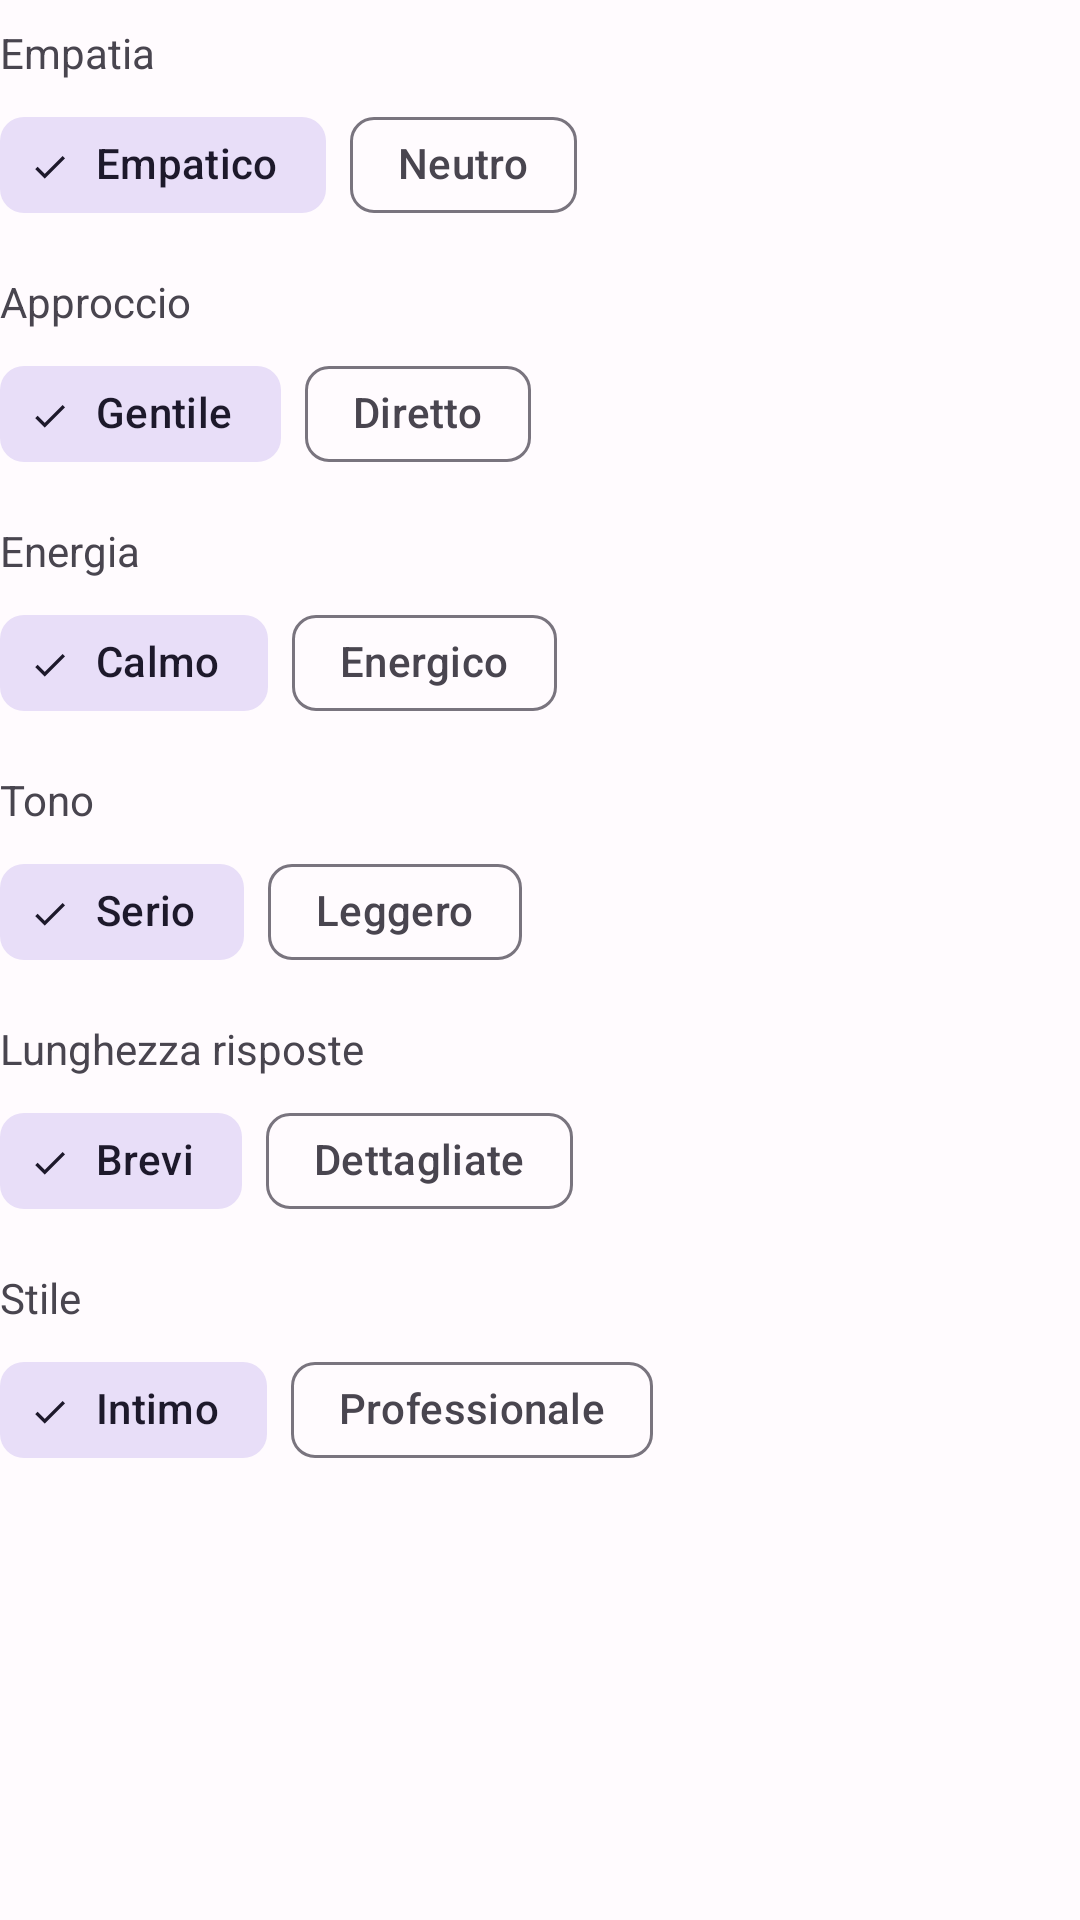

Android layout source for this screen:
<!-- AndroidManifest.xml: application theme Theme.Tranquiz -->
<!-- res/layout/layout_onboarding_tone.xml -->
<?xml version="1.0" encoding="utf-8"?>
<LinearLayout xmlns:android="http://schemas.android.com/apk/res/android"
    xmlns:app="http://schemas.android.com/apk/res-auto"
    android:layout_width="match_parent"
    android:layout_height="wrap_content"
    android:orientation="vertical">

    
    <TextView
        android:layout_width="wrap_content"
        android:layout_height="wrap_content"
        android:layout_marginTop="8dp"
        android:text="@string/tone_empathy_label"
        android:textColor="@color/text_secondary"
        android:textSize="14sp" />

    <com.google.android.material.chip.ChipGroup
        android:id="@+id/chip_group_empathy"
        android:layout_width="match_parent"
        android:layout_height="wrap_content"
        android:layout_marginTop="4dp"
        app:selectionRequired="true"
        app:singleSelection="true">
        <com.google.android.material.chip.Chip android:id="@+id/chip_empathetic" style="@style/Widget.Material3.Chip.Filter" android:layout_width="wrap_content" android:layout_height="wrap_content" android:text="@string/tone_empathetic" android:checked="true" />
        <com.google.android.material.chip.Chip android:id="@+id/chip_neutral" style="@style/Widget.Material3.Chip.Filter" android:layout_width="wrap_content" android:layout_height="wrap_content" android:text="@string/tone_neutral" />
    </com.google.android.material.chip.ChipGroup>

    
    <TextView
        android:layout_width="wrap_content"
        android:layout_height="wrap_content"
        android:layout_marginTop="12dp"
        android:text="@string/tone_approach_label"
        android:textColor="@color/text_secondary"
        android:textSize="14sp" />

    <com.google.android.material.chip.ChipGroup
        android:id="@+id/chip_group_approach"
        android:layout_width="match_parent"
        android:layout_height="wrap_content"
        android:layout_marginTop="4dp"
        app:selectionRequired="true"
        app:singleSelection="true">
        <com.google.android.material.chip.Chip android:id="@+id/chip_gentle" style="@style/Widget.Material3.Chip.Filter" android:layout_width="wrap_content" android:layout_height="wrap_content" android:text="@string/tone_gentle" android:checked="true" />
        <com.google.android.material.chip.Chip android:id="@+id/chip_direct" style="@style/Widget.Material3.Chip.Filter" android:layout_width="wrap_content" android:layout_height="wrap_content" android:text="@string/tone_direct" />
    </com.google.android.material.chip.ChipGroup>

    
    <TextView
        android:layout_width="wrap_content"
        android:layout_height="wrap_content"
        android:layout_marginTop="12dp"
        android:text="@string/tone_energy_label"
        android:textColor="@color/text_secondary"
        android:textSize="14sp" />

    <com.google.android.material.chip.ChipGroup
        android:id="@+id/chip_group_energy"
        android:layout_width="match_parent"
        android:layout_height="wrap_content"
        android:layout_marginTop="4dp"
        app:selectionRequired="true"
        app:singleSelection="true">
        <com.google.android.material.chip.Chip android:id="@+id/chip_calm" style="@style/Widget.Material3.Chip.Filter" android:layout_width="wrap_content" android:layout_height="wrap_content" android:text="@string/tone_calm" android:checked="true" />
        <com.google.android.material.chip.Chip android:id="@+id/chip_energetic" style="@style/Widget.Material3.Chip.Filter" android:layout_width="wrap_content" android:layout_height="wrap_content" android:text="@string/tone_energetic" />
    </com.google.android.material.chip.ChipGroup>

    
    <TextView
        android:layout_width="wrap_content"
        android:layout_height="wrap_content"
        android:layout_marginTop="12dp"
        android:text="@string/tone_mood_label"
        android:textColor="@color/text_secondary"
        android:textSize="14sp" />

    <com.google.android.material.chip.ChipGroup
        android:id="@+id/chip_group_mood"
        android:layout_width="match_parent"
        android:layout_height="wrap_content"
        android:layout_marginTop="4dp"
        app:selectionRequired="true"
        app:singleSelection="true">
        <com.google.android.material.chip.Chip android:id="@+id/chip_serious" style="@style/Widget.Material3.Chip.Filter" android:layout_width="wrap_content" android:layout_height="wrap_content" android:text="@string/tone_serious" android:checked="true" />
        <com.google.android.material.chip.Chip android:id="@+id/chip_light" style="@style/Widget.Material3.Chip.Filter" android:layout_width="wrap_content" android:layout_height="wrap_content" android:text="@string/tone_light" />
    </com.google.android.material.chip.ChipGroup>

    
    <TextView
        android:layout_width="wrap_content"
        android:layout_height="wrap_content"
        android:layout_marginTop="12dp"
        android:text="@string/tone_length_label"
        android:textColor="@color/text_secondary"
        android:textSize="14sp" />

    <com.google.android.material.chip.ChipGroup
        android:id="@+id/chip_group_length"
        android:layout_width="match_parent"
        android:layout_height="wrap_content"
        android:layout_marginTop="4dp"
        app:selectionRequired="true"
        app:singleSelection="true">
        <com.google.android.material.chip.Chip android:id="@+id/chip_brief" style="@style/Widget.Material3.Chip.Filter" android:layout_width="wrap_content" android:layout_height="wrap_content" android:text="@string/tone_brief" android:checked="true" />
        <com.google.android.material.chip.Chip android:id="@+id/chip_detailed" style="@style/Widget.Material3.Chip.Filter" android:layout_width="wrap_content" android:layout_height="wrap_content" android:text="@string/tone_detailed" />
    </com.google.android.material.chip.ChipGroup>

    
    <TextView
        android:layout_width="wrap_content"
        android:layout_height="wrap_content"
        android:layout_marginTop="12dp"
        android:text="@string/tone_style_label"
        android:textColor="@color/text_secondary"
        android:textSize="14sp" />

    <com.google.android.material.chip.ChipGroup
        android:id="@+id/chip_group_style"
        android:layout_width="match_parent"
        android:layout_height="wrap_content"
        android:layout_marginTop="4dp"
        android:layout_marginBottom="16dp"
        app:selectionRequired="true"
        app:singleSelection="true">
        <com.google.android.material.chip.Chip android:id="@+id/chip_intimate" style="@style/Widget.Material3.Chip.Filter" android:layout_width="wrap_content" android:layout_height="wrap_content" android:text="@string/tone_intimate" android:checked="true" />
        <com.google.android.material.chip.Chip android:id="@+id/chip_professional" style="@style/Widget.Material3.Chip.Filter" android:layout_width="wrap_content" android:layout_height="wrap_content" android:text="@string/tone_professional" />
    </com.google.android.material.chip.ChipGroup>

</LinearLayout>
<!-- resources referenced by this layout -->
<resources>
  <color name="text_secondary">@color/md_theme_onSurfaceVariant</color>
  <string name="tone_approach_label">Approccio</string>
  <string name="tone_brief">Brevi</string>
  <string name="tone_calm">Calmo</string>
  <string name="tone_detailed">Dettagliate</string>
  <string name="tone_direct">Diretto</string>
  <string name="tone_empathetic">Empatico</string>
  <string name="tone_empathy_label">Empatia</string>
  <string name="tone_energetic">Energico</string>
  <string name="tone_energy_label">Energia</string>
  <string name="tone_gentle">Gentile</string>
  <string name="tone_intimate">Intimo</string>
  <string name="tone_length_label">Lunghezza risposte</string>
  <string name="tone_light">Leggero</string>
  <string name="tone_mood_label">Tono</string>
  <string name="tone_neutral">Neutro</string>
  <string name="tone_professional">Professionale</string>
  <string name="tone_serious">Serio</string>
  <string name="tone_style_label">Stile</string>
  <color name="md_theme_onSurfaceVariant">#49454F</color>
  <color name="md_theme_primary">#7C3AED</color>
  <color name="md_theme_onPrimary">#FFFFFF</color>
  <color name="md_theme_primaryContainer">#EADDFF</color>
  <color name="md_theme_onPrimaryContainer">#21005D</color>
  <color name="md_theme_secondary">#625B71</color>
  <color name="md_theme_onSecondary">#FFFFFF</color>
  <color name="md_theme_secondaryContainer">#E8DEF8</color>
  <color name="md_theme_onSecondaryContainer">#1D192B</color>
  <color name="md_theme_tertiary">#7D5260</color>
  <color name="md_theme_onTertiary">#FFFFFF</color>
  <color name="md_theme_tertiaryContainer">#FFD8E4</color>
  <color name="md_theme_onTertiaryContainer">#31111D</color>
  <color name="md_theme_error">#B3261E</color>
  <color name="md_theme_onError">#FFFFFF</color>
  <color name="md_theme_errorContainer">#F9DEDC</color>
  <color name="md_theme_onErrorContainer">#410E0B</color>
  <color name="md_theme_background">#FFFBFE</color>
  <color name="md_theme_onBackground">#1C1B1F</color>
  <color name="md_theme_surface">#FFFBFE</color>
  <color name="md_theme_onSurface">#1C1B1F</color>
  <color name="md_theme_surfaceVariant">#E7E0EC</color>
  <color name="md_theme_outline">#79747E</color>
  <color name="md_theme_outlineVariant">#CAC4D0</color>
  <color name="md_theme_inverseSurface">#313033</color>
  <color name="md_theme_inverseOnSurface">#F4EFF4</color>
  <color name="md_theme_inversePrimary">#D0BCFF</color>
  <color name="md_theme_surfaceContainer">#F3EDF7</color>
  <color name="md_theme_surfaceContainerLowest">#FFFFFF</color>
  <color name="md_theme_surfaceContainerLow">#F7F2FA</color>
  <color name="md_theme_surfaceContainerHigh">#ECE6F0</color>
  <color name="md_theme_surfaceContainerHighest">#E6E0E9</color>
  <style name="Widget.Tranquiz.CardView" parent="Widget.Material3.CardView.Filled">
          <item name="cardCornerRadius">16dp</item>
          <item name="cardElevation">0dp</item>
      </style>
  <style name="Widget.Tranquiz.FAB" parent="Widget.Material3.FloatingActionButton.Primary">
          <item name="backgroundTint">@color/md_theme_primary</item>
          <item name="tint">@color/md_theme_onPrimary</item>
          <item name="shapeAppearance">@style/ShapeAppearance.Tranquiz.FAB</item>
      </style>
  <style name="Widget.Tranquiz.PopupMenu" parent="Widget.Material3.PopupMenu">
          <item name="android:popupBackground">@drawable/popup_menu_background</item>
          <item name="android:textColor">@color/popup_menu_text_color</item>
          <item name="android:textColorPrimary">@color/popup_menu_text_color</item>
      </style>
  <style name="Widget.Tranquiz.BottomNavigation.ActiveIndicator" parent="Widget.Material3.BottomNavigationView.ActiveIndicator">
          <item name="android:color">@color/md_theme_secondaryContainer</item>
      </style>
  <style name="ShapeAppearance.Tranquiz.FAB" parent="ShapeAppearance.Material3.Corner.Full">
          <item name="cornerSize">16dp</item>
      </style>
</resources>
